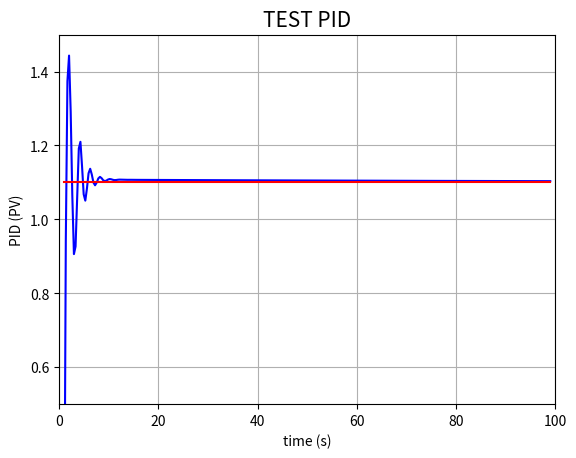

Here is the Python script that generated this plot:
class PID:
    def __init__(self, P, I, D):
        self.Kp = P
        self.Ki = I
        self.Kd = D
        self.sample_time = 0.00
        self.current_time = time.time()
        self.last_time = self.current_time
        self.clear()
    def clear(self):
        self.SetPoint = 0.0
        self.PTerm = 0.0
        self.ITerm = 0.0
        self.DTerm = 0.0
        self.last_error = 0.0
        self.int_error = 0.0
        self.output = 0.0
    def update(self, feedback_value):
        error = self.SetPoint - feedback_value
        self.current_time = time.time()
        delta_time = self.current_time - self.last_time
        delta_error = error - self.last_error
        if (delta_time >= self.sample_time):
            self.PTerm = self.Kp * error#比例
            self.ITerm += error * delta_time#积分
            self.DTerm = 0.0
            if delta_time > 0:
                self.DTerm = delta_error / delta_time#微分
            self.last_time = self.current_time
            self.last_error = error
            self.output = self.PTerm + (self.Ki * self.ITerm) + (self.Kd * self.DTerm)


    def setSampleTime(self, sample_time):
        self.sample_time = sample_time
        
import time
import matplotlib.pyplot as plt
import numpy as np
from scipy.interpolate import interp1d


def test_pid(P, I , D, L):

    pid = PID(P, I, D)

    pid.SetPoint=1.1
    pid.setSampleTime(0.01)

    END = int(L)
    feedback = 0
    feedback_list = []
    time_list = []
    setpoint_list = []

    for i in range(1, END):
        pid.update(feedback)
        output = pid.output
        feedback +=output #PID控制系统的函数
        time.sleep(0.01)
        feedback_list.append(feedback)
        setpoint_list.append(pid.SetPoint)
        time_list.append(i)

    time_sm = np.array(time_list)
    time_smooth = np.linspace(time_sm.min(), time_sm.max(), 300)

    f = interp1d(time_list, feedback_list, kind='cubic')
    feedback_smooth = f(time_smooth)
    
    plt.figure(0)
    plt.grid(True)
    plt.plot(time_smooth, feedback_smooth,'b-')
    plt.plot(time_list, setpoint_list,'r')
    plt.xlim((0, L))
    plt.ylim((min(feedback_list)-0.5, max(feedback_list)+0.5))
    plt.xlabel('time (s)')
    plt.ylabel('PID (PV)')
    plt.title('TEST PID',fontsize=15)

    plt.ylim((1-0.5, 1+0.5))

    plt.grid(True)
    plt.show()

if __name__ == "__main__":
    test_pid(1.2, 1, 0.001, L=100)